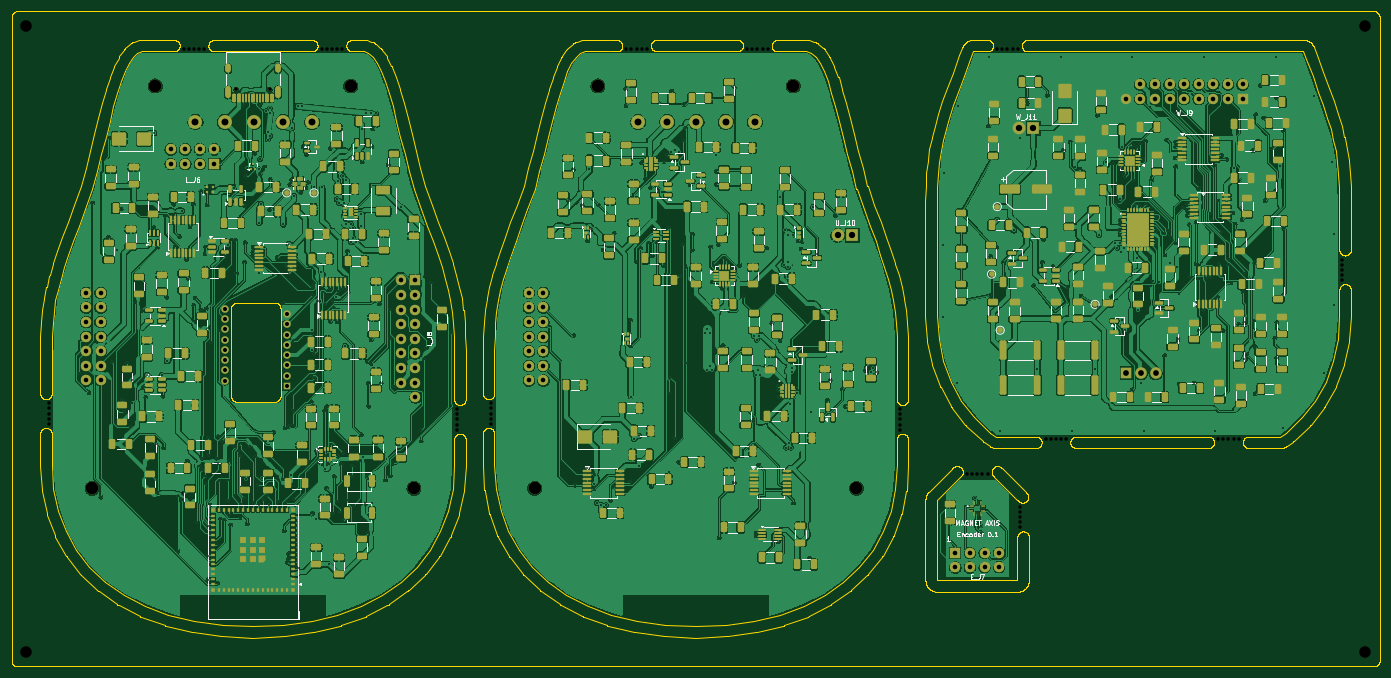
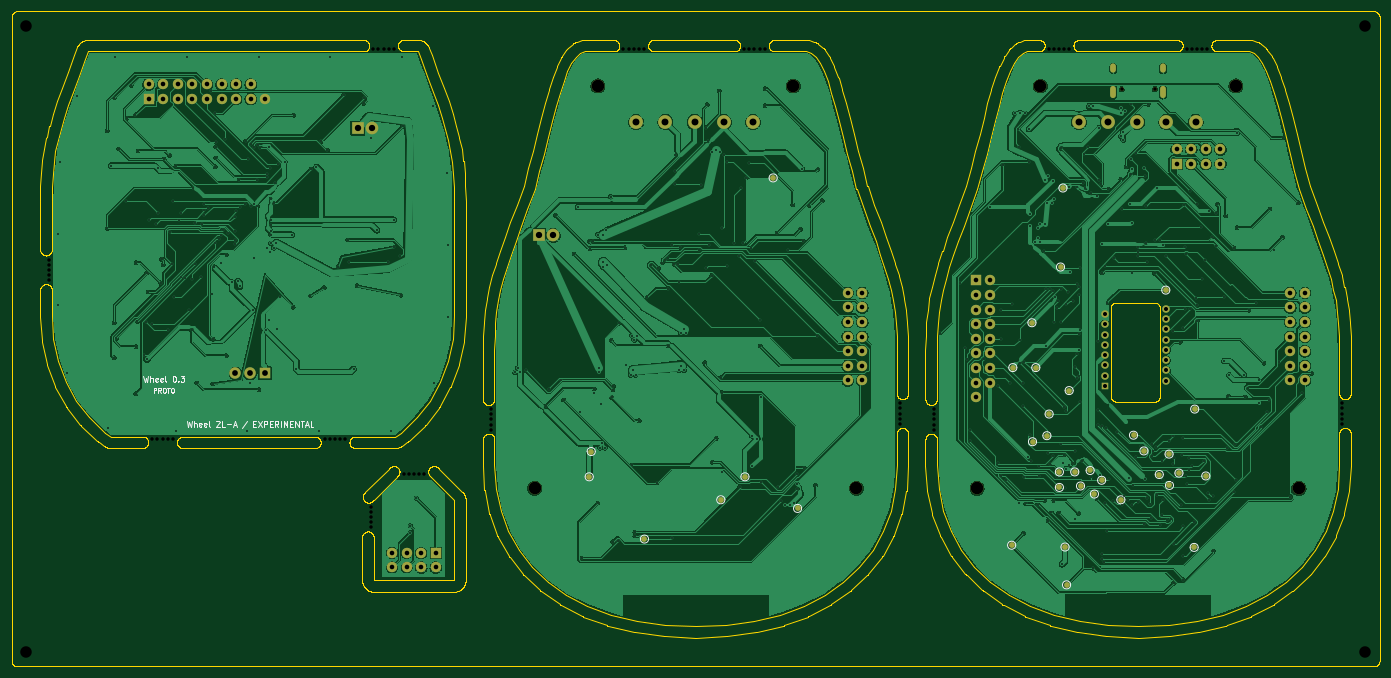
Circuit board: 11 layer files. Board 238.0 x 114.0 mm.
- bottom_copper: Panel-B_Cu.gbl (436777 bytes)
- bottom_mask: Panel-B_Mask.gbs (6038 bytes)
- paste: Panel-B_Paste.gbp (450 bytes)
- bottom_silk: Panel-B_Silkscreen.gbo (23846 bytes)
- outline: Panel-Edge_Cuts.gm1 (239412 bytes)
- top_copper: Panel-F_Cu.gtl (1277140 bytes)
- top_mask: Panel-F_Mask.gts (40313 bytes)
- paste: Panel-F_Paste.gtp (36918 bytes)
- top_silk: Panel-F_Silkscreen.gto (102116 bytes)
- drill: Panel-NPTH.drl (1598 bytes)
- drill: Panel-PTH.drl (11765 bytes)

=== bottom_copper: Panel-B_Cu.gbl (436777 bytes, source omitted) ===
=== bottom_mask: Panel-B_Mask.gbs (6038 bytes, source omitted) ===
=== paste: Panel-B_Paste.gbp ===
%TF.GenerationSoftware,KiCad,Pcbnew,10.0.6*%
%TF.CreationDate,2026-11-05T00:07:25+01:00*%
%TF.ProjectId,Panel,50616e65-6c2e-46b6-9963-61645f706362,rev?*%
%TF.SameCoordinates,Original*%
%TF.FileFunction,Paste,Bot*%
%TF.FilePolarity,Positive*%
%FSLAX46Y46*%
G04 Gerber Fmt 4.6, Leading zero omitted, Abs format (unit mm)*
G04 Created by KiCad (PCBNEW 10.0.6) date 2026-11-05 00:07:25*
%MOMM*%
%LPD*%
G01*
G04 APERTURE LIST*
G04 APERTURE END LIST*
M02*

=== bottom_silk: Panel-B_Silkscreen.gbo (23846 bytes, source omitted) ===
=== outline: Panel-Edge_Cuts.gm1 (239412 bytes, source omitted) ===
=== top_copper: Panel-F_Cu.gtl (1277140 bytes, source omitted) ===
=== top_mask: Panel-F_Mask.gts (40313 bytes, source omitted) ===
=== paste: Panel-F_Paste.gtp (36918 bytes, source omitted) ===
=== top_silk: Panel-F_Silkscreen.gto (102116 bytes, source omitted) ===
=== drill: Panel-NPTH.drl ===
M48
; DRILL file KiCad 10.0.6 date 2026-11-05T00:07:26
; FORMAT={-:-/ absolute / metric / decimal}
; #@! TF.CreationDate,2026-11-05T00:07:26+01:00
; #@! TF.GenerationSoftware,Kicad,Pcbnew,10.0.6
; #@! TF.FileFunction,NonPlated,1,2,NPTH
FMAT,2
METRIC
; #@! TA.AperFunction,NonPlated,NPTH,ComponentDrill
T1C0.600
; #@! TA.AperFunction,NonPlated,NPTH,ComponentDrill
T2C0.650
; #@! TA.AperFunction,NonPlated,NPTH,ComponentDrill
T3C2.000
; #@! TA.AperFunction,NonPlated,NPTH,ComponentDrill
T4C2.200
%
G90
G05
T1
X6.5Y-68.2
X6.5Y-69.1
X6.5Y-70.0
X6.5Y-70.9
X6.5Y-71.8
X29.95Y-6.5
X30.85Y-6.5
X31.75Y-6.5
X32.65Y-6.5
X33.55Y-6.5
X53.95Y-6.5
X54.85Y-6.5
X55.75Y-6.5
X56.65Y-6.5
X57.55Y-6.5
X77.5Y-69.2
X77.5Y-70.1
X77.5Y-71.0
X77.5Y-71.9
X77.5Y-72.8
X83.5Y-68.2
X83.5Y-69.1
X83.5Y-70.0
X83.5Y-70.9
X83.5Y-71.8
X106.95Y-6.5
X107.85Y-6.5
X108.75Y-6.5
X109.65Y-6.5
X110.55Y-6.5
X127.95Y-6.5
X128.85Y-6.5
X129.75Y-6.5
X130.65Y-6.5
X131.55Y-6.5
X154.5Y-69.2
X154.5Y-70.1
X154.5Y-71.0
X154.5Y-71.9
X154.5Y-72.8
X166.2Y-80.5
X167.1Y-80.5
X168.0Y-80.5
X168.9Y-80.5
X169.8Y-80.5
X171.465Y-6.5
X172.365Y-6.5
X173.265Y-6.5
X174.165Y-6.5
X175.065Y-6.5
X175.5Y-86.2
X175.5Y-87.1
X175.5Y-88.0
X175.5Y-88.9
X175.5Y-89.8
X179.907Y-74.5
X180.807Y-74.5
X181.707Y-74.5
X182.607Y-74.5
X183.507Y-74.5
X209.907Y-74.5
X210.807Y-74.5
X211.707Y-74.5
X212.607Y-74.5
X213.507Y-74.5
X231.5Y-43.2
X231.5Y-44.1
X231.5Y-45.0
X231.5Y-45.9
X231.5Y-46.8
T2
X39.11Y-13.6
X44.89Y-13.6
T3
X2.5Y-2.5
X2.5Y-111.5
X235.5Y-2.5
X235.5Y-111.5
T4
X14.0Y-83.0
X25.0Y-13.0
X59.0Y-13.0
X70.0Y-83.0
X91.0Y-83.0
X102.0Y-13.0
X136.0Y-13.0
X147.0Y-83.0
M30

=== drill: Panel-PTH.drl (11765 bytes, source omitted) ===
